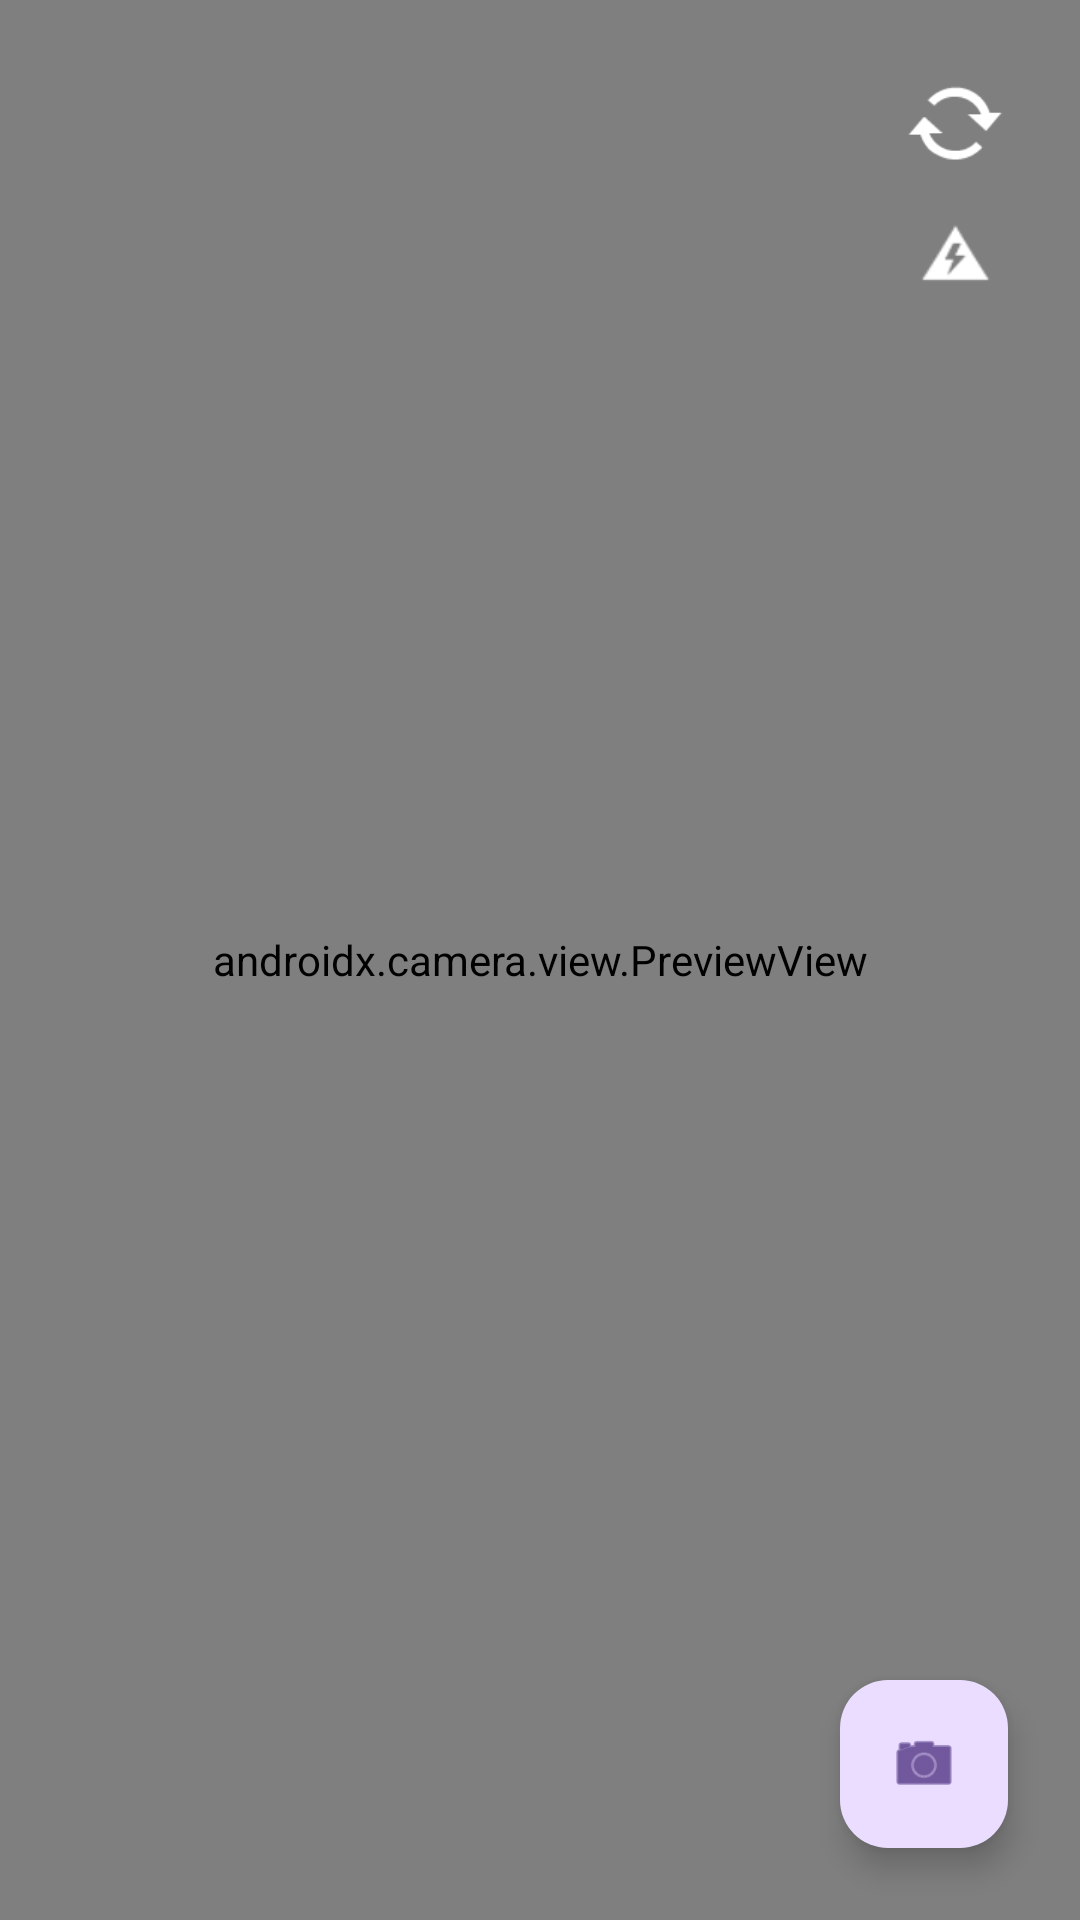

Reconstruct the res/layout file that produces this screen, plus the resources it refers to.
<!-- AndroidManifest.xml: application theme Theme.ImageProcessingApplication -->
<!-- res/layout/activity_main.xml -->
<?xml version="1.0" encoding="utf-8"?>
<layout xmlns:tools="http://schemas.android.com/tools"
    xmlns:android="http://schemas.android.com/apk/res/android"
    xmlns:app="http://schemas.android.com/apk/res-auto">
<androidx.constraintlayout.widget.ConstraintLayout
    android:id="@+id/main"
    android:layout_width="match_parent"
    android:layout_height="match_parent"
    >

    <androidx.camera.view.PreviewView
        android:id="@+id/previewView"
        android:layout_width="match_parent"
        android:layout_height="match_parent"
        android:layout_centerInParent="true"
        />

    <com.google.android.material.floatingactionbutton.FloatingActionButton
        android:id="@+id/bCapturePhoto"
        android:layout_width="wrap_content"
        android:layout_height="wrap_content"
        android:layout_marginEnd="24dp"
        android:layout_marginBottom="24dp"
        android:clickable="true"
        android:contentDescription="@string/capture_photo"
        app:layout_constraintBottom_toBottomOf="parent"
        app:layout_constraintEnd_toEndOf="parent"
        app:srcCompat="@android:drawable/ic_menu_camera" />

    <ImageButton
        android:id="@+id/bFlipCamera"
        android:layout_width="35dp"
        android:layout_height="35dp"
        android:layout_marginTop="24dp"
        android:layout_marginEnd="24dp"
        android:background="?attr/selectableItemBackground"
        android:contentDescription="@string/flip_camera"
        android:scaleType="fitCenter"
        app:layout_constraintEnd_toEndOf="parent"
        app:layout_constraintTop_toTopOf="parent"
        app:srcCompat="@android:drawable/stat_notify_sync"
        app:tint="@color/white"
        tools:ignore="TouchTargetSizeCheck" />

    <ImageButton
        android:id="@+id/bFlashCamera"
        android:layout_width="35dp"
        android:layout_height="35dp"
        android:layout_marginTop="8dp"
        android:layout_marginEnd="24dp"
        android:background="?attr/selectableItemBackground"
        android:contentDescription="@string/toggle_flash"
        android:scaleType="center"
        app:layout_constraintEnd_toEndOf="parent"
        app:layout_constraintTop_toBottomOf="@+id/bFlipCamera"
        app:srcCompat="@android:drawable/ic_lock_idle_low_battery"
        app:tint="@color/white"
        tools:ignore="TouchTargetSizeCheck" />

</androidx.constraintlayout.widget.ConstraintLayout>
</layout>
<!-- resources referenced by this layout -->
<resources>
  <string name="capture_photo">Capture photo</string>
  <string name="flip_camera">Flip Camera</string>
  <string name="toggle_flash">Toggle Flash</string>
  <style name="Theme.ImageProcessingApplication" parent="Base.Theme.ImageProcessingApplication" />
  <style name="Base.Theme.ImageProcessingApplication" parent="Theme.Material3.DayNight.NoActionBar">
          
          
      </style>
  <!-- not gathered from this repository: default colours our renderer supplied (Android Studio template values) -->
  <color name="white">#FFFFFFFF</color>
</resources>
